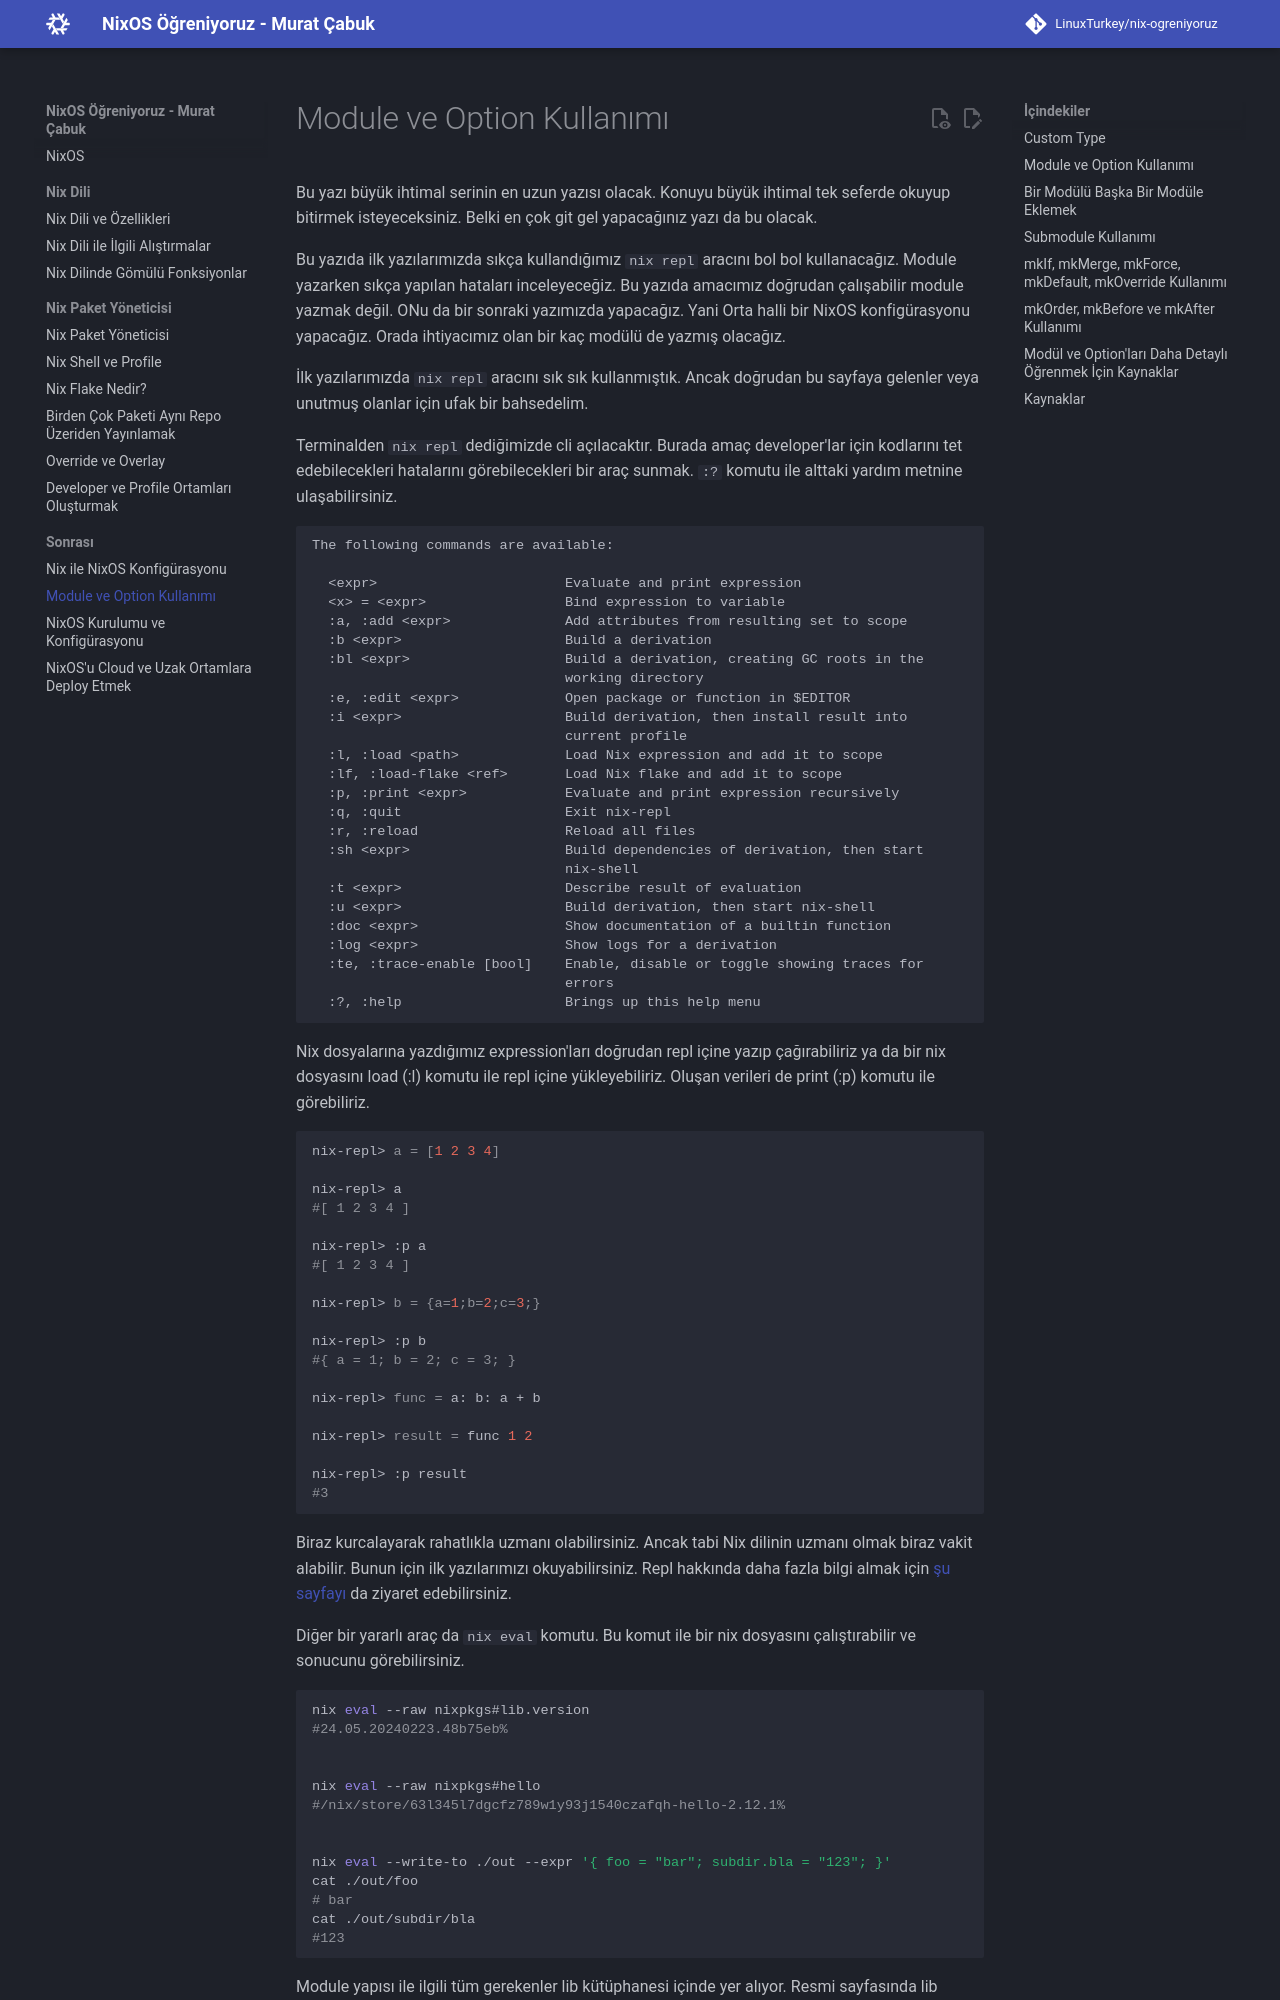

repository: LinuxTurkey/nix-ogreniyoruz · page: module_ve_option_kullanimi.html · generator: mkdocs

# Module ve Option Kullanımı

Bu yazı büyük ihtimal serinin en uzun yazısı olacak. Konuyu büyük ihtimal tek seferde okuyup bitirmek isteyeceksiniz. Belki en çok git gel yapacağınız yazı da bu olacak.

Bu yazıda ilk yazılarımızda sıkça kullandığımız `nix repl` aracını bol bol kullanacağız. Module yazarken sıkça yapılan hataları inceleyeceğiz. Bu yazıda amacımız doğrudan çalışabilir module yazmak değil. ONu da bir sonraki yazımızda yapacağız. Yani Orta halli bir NixOS konfigürasyonu yapacağız. Orada ihtiyacımız olan bir kaç modülü de yazmış olacağız.

İlk yazılarımızda `nix repl` aracını sık sık kullanmıştık. Ancak doğrudan bu sayfaya gelenler veya unutmuş olanlar için ufak bir bahsedelim.

Terminalden `nix repl` dediğimizde cli açılacaktır. Burada amaç developer'lar için kodlarını tet edebilecekleri hatalarını görebilecekleri bir araç sunmak. `:?` komutu ile alttaki yardım metnine ulaşabilirsiniz.

```text
The following commands are available:

  <expr>                       Evaluate and print expression
  <x> = <expr>                 Bind expression to variable
  :a, :add <expr>              Add attributes from resulting set to scope
  :b <expr>                    Build a derivation
  :bl <expr>                   Build a derivation, creating GC roots in the
                               working directory
  :e, :edit <expr>             Open package or function in $EDITOR
  :i <expr>                    Build derivation, then install result into
                               current profile
  :l, :load <path>             Load Nix expression and add it to scope
  :lf, :load-flake <ref>       Load Nix flake and add it to scope
  :p, :print <expr>            Evaluate and print expression recursively
  :q, :quit                    Exit nix-repl
  :r, :reload                  Reload all files
  :sh <expr>                   Build dependencies of derivation, then start
                               nix-shell
  :t <expr>                    Describe result of evaluation
  :u <expr>                    Build derivation, then start nix-shell
  :doc <expr>                  Show documentation of a builtin function
  :log <expr>                  Show logs for a derivation
  :te, :trace-enable [bool]    Enable, disable or toggle showing traces for
                               errors
  :?, :help                    Brings up this help menu
```

Nix dosyalarına yazdığımız expression'ları doğrudan repl içine yazıp çağırabiliriz ya da bir nix dosyasını load (:l) komutu ile repl içine yükleyebiliriz. Oluşan verileri de print (:p) komutu ile görebiliriz.

```bash
nix-repl> a = [1 2 3 4]

nix-repl> a
#[ 1 2 3 4 ]

nix-repl> :p a
#[ 1 2 3 4 ]

nix-repl> b = {a=1;b=2;c=3;}

nix-repl> :p b
#{ a = 1; b = 2; c = 3; }

nix-repl> func = a: b: a + b

nix-repl> result = func 1 2

nix-repl> :p result
#3
```

Biraz kurcalayarak rahatlıkla uzmanı olabilirsiniz. Ancak tabi Nix dilinin uzmanı olmak biraz vakit alabilir. Bunun için ilk yazılarımızı okuyabilirsiniz. Repl hakkında daha fazla bilgi almak için [şu sayfayı](https://aldoborrero.com/posts/2022/12/02/learn-how-to-use-the-nix-repl-effectively/) da ziyaret edebilirsiniz.

Diğer bir yararlı araç da `nix eval` komutu. Bu komut ile bir nix dosyasını çalıştırabilir ve sonucunu görebilirsiniz.

```bash
nix eval --raw nixpkgs#lib.version
#24.05.20240223.48b75eb%


nix eval --raw nixpkgs#hello
#/nix/store/63l345l7dgcfz789w1y93j1540czafqh-hello-2.12.1%


nix eval --write-to ./out --expr '{ foo = "bar"; subdir.bla = "123"; }'
cat ./out/foo
# bar
cat ./out/subdir/bla
#123

```
